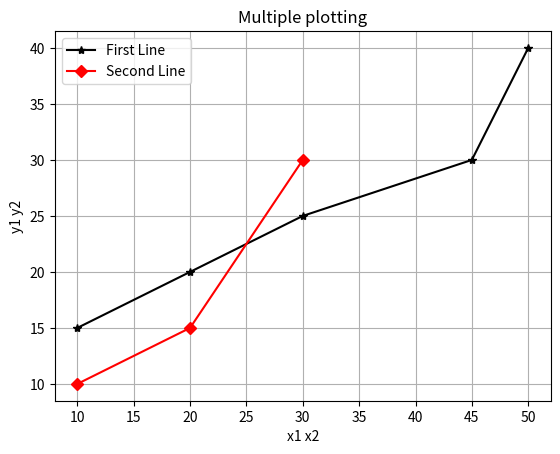

This figure's Python source:
import matplotlib.pyplot as plt
x1 = [10,20,30,45,50]
y1 = [15,20,25,30,40]
x2 = [10,20,30]
y2 = [10,15,30]
plt.plot(x1,y1,color='black',marker = "*",label = "First Line")
plt.plot(x2,y2,color="red",marker = 'D',label = "Second Line")
plt.title("Multiple plotting")
plt.xlabel("x1 x2")
plt.ylabel("y1 y2")
plt.grid(True)
plt.legend()
plt.show()
